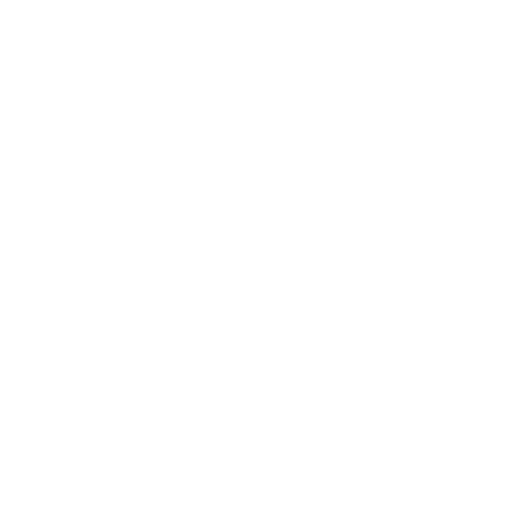
t = 0.00 s
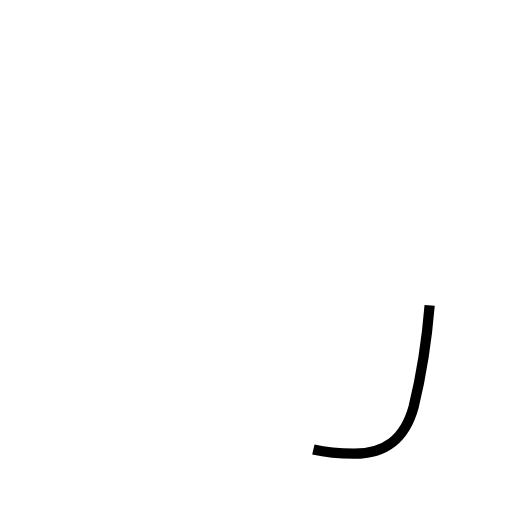
t = 0.66 s
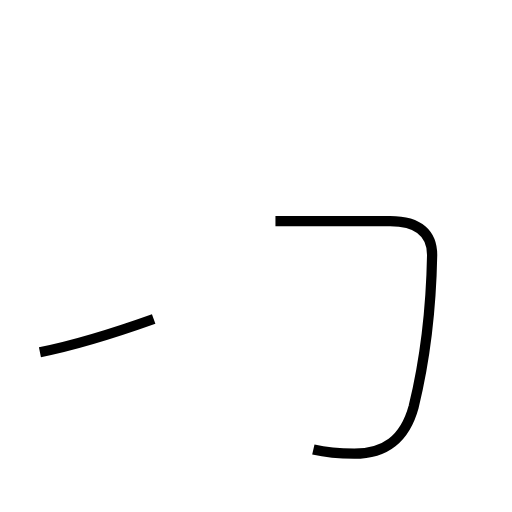
t = 1.68 s
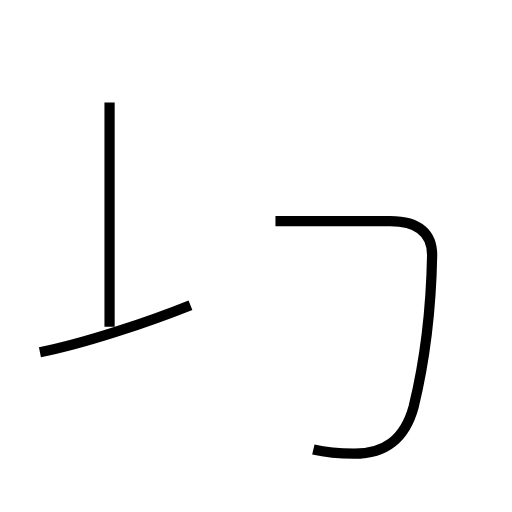
t = 2.45 s
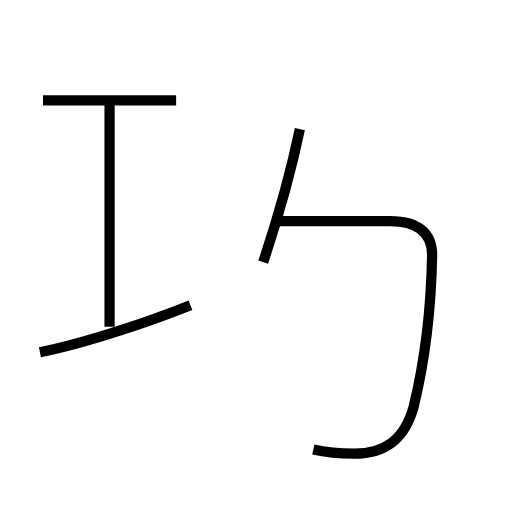
t = 3.24 s
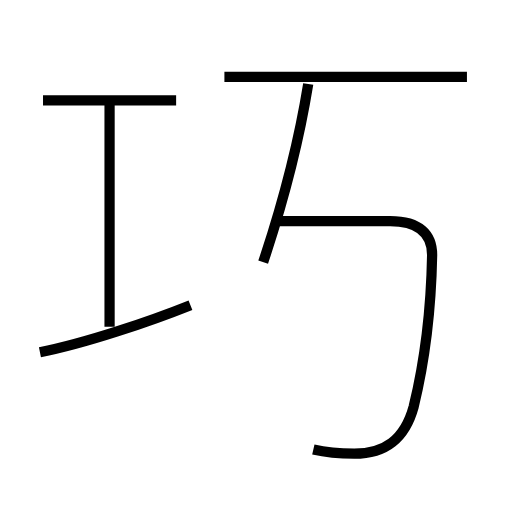
t = 4.09 s

The animated SVG that drew these frames (rendered in a browser with its animation timeline set to each time). Animation: 6 SMIL elements (animate=6); one cycle of 4.09 s.

<?xml version='1.0' encoding='utf-8'?>
<svg viewBox="0.0 -6.0 50.0 50.0" version="1.1" xmlns="http://www.w3.org/2000/svg"><rect x="-1000" y="-1000" width="2000" height="2000" stroke="white" fill="white" /><g style="fill:none;stroke:#000000;stroke-width:1"><path d="M 30.6 -0.1 C 31.9 0.2 33.2 0.3 34.6 0.3 C 37.5 0.3 39.5 -1.0 40.4 -4.3 C 41.5 -8.8 42.1 -13.8 42.2 -19.1 C 42.2 -21.1 41.0 -22.4 38.1 -22.4 L 26.9 -22.4 " transform="translate(0.0 38.0)" stroke-dasharray="44.25900939969197" stroke-dashoffset="44.25900939969197"><animate attributeName="stroke-dashoffset" from="44.25900939969197" to="0" dur="1.327770281990759s" begin="0s" fill="freeze" /></path><path d="M 3.9 -9.6 C 8.4 -10.5 14.6 -12.6 18.6 -14.2 " transform="translate(0.0 38.0)" stroke-dasharray="15.4204521208137" stroke-dashoffset="15.4204521208137"><animate attributeName="stroke-dashoffset" from="15.4204521208137" to="0" dur="0.462613563624411s" begin="1.327770281990759s" fill="freeze" /></path><path d="M 10.7 -12.1 L 10.7 -34.0 " transform="translate(0.0 38.0)" stroke-dasharray="21.9" stroke-dashoffset="21.9"><animate attributeName="stroke-dashoffset" from="21.9" to="0" dur="0.6569999999999999s" begin="1.7903838456151702s" fill="freeze" /></path><path d="M 17.2 -34.2 L 4.2 -34.2 " transform="translate(0.0 38.0)" stroke-dasharray="13.0" stroke-dashoffset="13.0"><animate attributeName="stroke-dashoffset" from="13.0" to="0" dur="0.39s" begin="2.44738384561517s" fill="freeze" /></path><path d="M 25.7 -18.4 C 27.6 -24.1 29.1 -29.6 30.1 -35.8 " transform="translate(0.0 38.0)" stroke-dasharray="17.968287122307757" stroke-dashoffset="17.968287122307757"><animate attributeName="stroke-dashoffset" from="17.968287122307757" to="0" dur="0.5390486136692327s" begin="2.8373838456151703s" fill="freeze" /></path><path d="M 45.6 -36.5 L 21.9 -36.5" transform="translate(0.0 38.0)" stroke-dasharray="23.700000000000003" stroke-dashoffset="23.700000000000003"><animate attributeName="stroke-dashoffset" from="23.700000000000003" to="0" dur="0.7110000000000001s" begin="3.376432459284403s" fill="freeze" /></path></g></svg>
